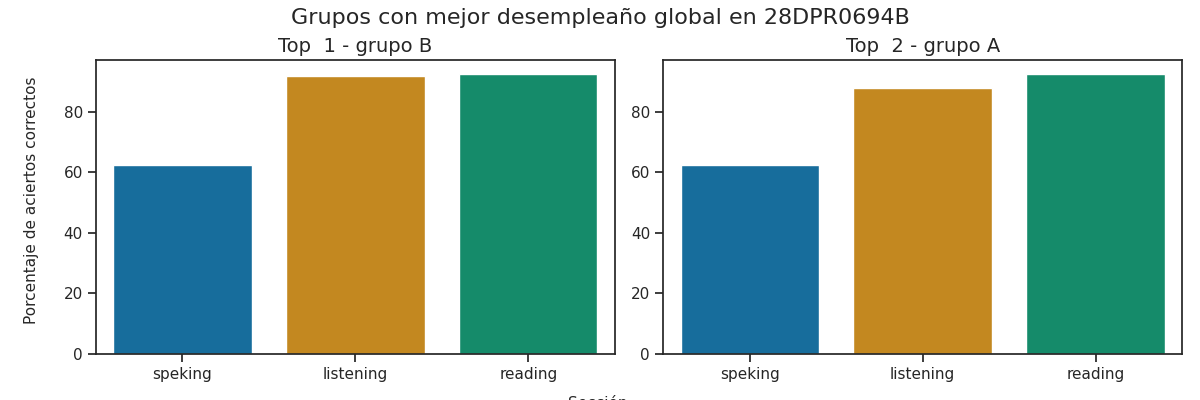

Values plotted in this chart, from the file beside it:
Top, Grupo, Porcentaje de aciertos correctos, Porcentaje de aciertos correctos para la…, Porcentaje de aciertos correctos para la…, Porcentaje de aciertos correctos para la…, Porcentaje de aciertos correctos para la…, Porcentaje de aciertos correctos para la…, Calificación promedio en los exámenes pa…, Calificación promedio en los exámenes pa…, Calificación promedio en los exámenes pa…, Calificación promedio en los exámenes pa…, Calificación promedio en los exámenes pa…, Promedio de aciertos en los exámenes par…, Promedio de aciertos en los exámenes par…, Promedio de aciertos en los exámenes par…, Promedio de aciertos en los exámenes par…, Promedio de aciertos en los exámenes par…
1, B, 82.33, 92.0, 92.5, 62.5, 62.5, 62.5, A2 +, A2 +, A2, A2, A2, 23, 37, 5, 5, 5
2, A, 81.0, 88.0, 92.5, 62.5, 62.5, 62.5, A2, A2 +, A2, A2, A2, 22, 37, 5, 5, 5
